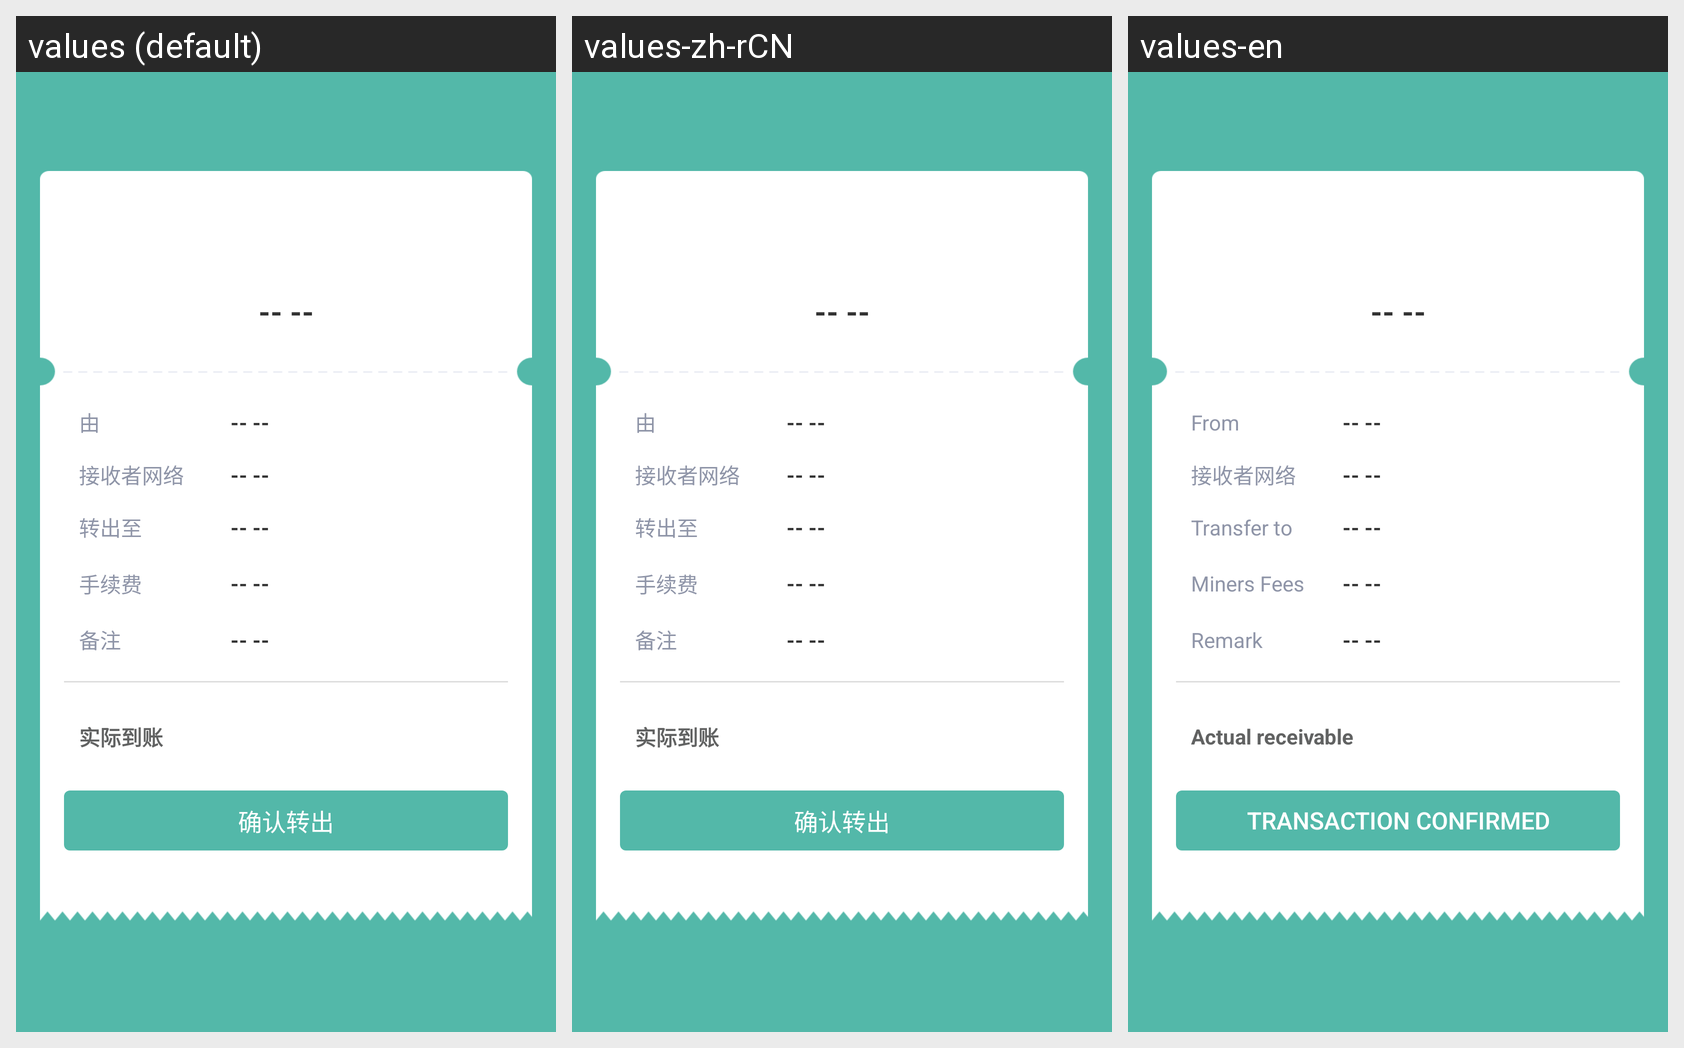

The Android screen above is rendered under several locales of the same app. Produce the string resources it draws, with the default and per-locale values.
Android screen res/layout/activity_confirm_transaction.xml rendered under 3 locales, left to right: values (default), values-zh-rCN, values-en. Device: Nexus 5 (rendered at 1080×1920; each locale shown at half size, 540×960, under a caption strip naming it); theme AppTheme.
Strings drawn on this screen, with the default value and each locale's value (text and hints the layout hard-codes, and strings that could not be matched under every locale, appear in the picture but are not listed):

null_content
  values: -- --
  values-zh-rCN: -- --
  values-en: -- --

from
  values: 由
  values-zh-rCN: 由
  values-en: From

transfer_to
  values: 转出至
  values-zh-rCN: 转出至
  values-en: Transfer to

miners_fees
  values: 手续费
  values-zh-rCN: 手续费
  values-en: Miners Fees

remark
  values: 备注
  values-zh-rCN: 备注
  values-en: Remark

actual_achievement
  values: 实际到账
  values-zh-rCN: 实际到账
  values-en: Actual receivable

confirmation_transfer
  values: 确认转出
  values-zh-rCN: 确认转出
  values-en: Transaction Confirmed
